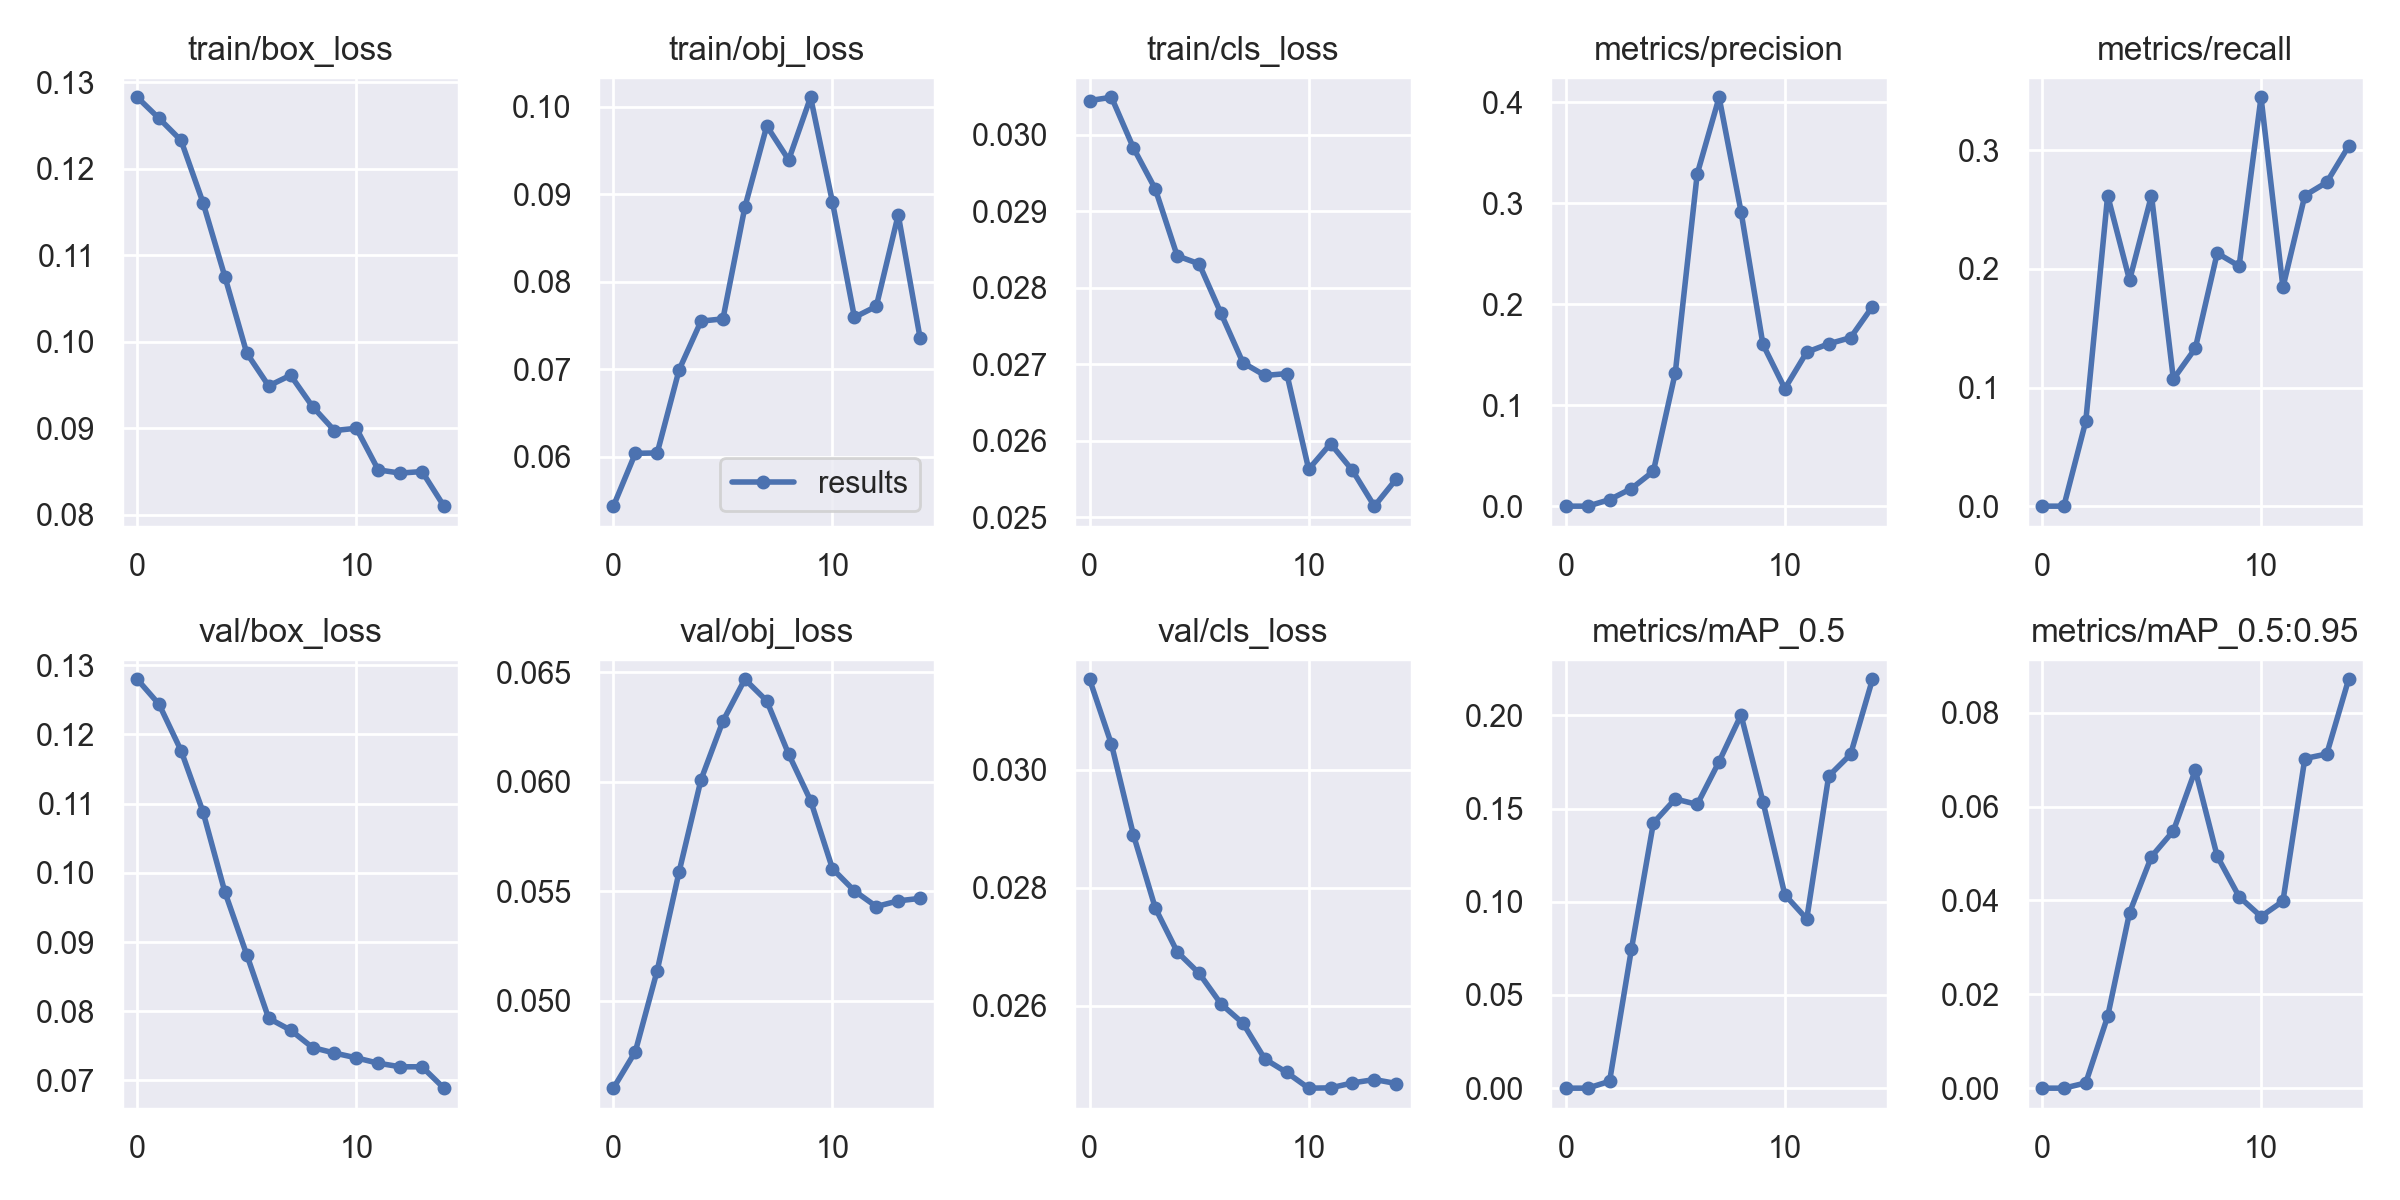

The table this chart was drawn from, first rows:
epoch, train/box_loss, train/obj_loss, train/cls_loss, metrics/precision, metrics/recall, metrics/mAP_0.5, metrics/mAP_0.5:0.95, val/box_loss, val/obj_loss, val/cls_loss, x/lr0, x/lr1, x/lr2
0, 0.1283, 0.05434, 0.03045, 0, 0, 0, 0, 0.128, 0.04602, 0.03153, 0.0982, 0.0002, 0.0002
1, 0.1258, 0.06038, 0.03049, 0, 0, 0, 0, 0.1243, 0.04768, 0.03043, 0.09547, 0.000467, 0.000467
2, 0.1233, 0.06043, 0.02983, 0.006452, 0.07143, 0.003687, 0.001113, 0.1177, 0.05139, 0.0289, 0.09269, 0.0006944, 0.0006944
3, 0.1161, 0.06994, 0.02929, 0.01745, 0.2619, 0.07474, 0.01528, 0.1088, 0.0559, 0.02765, 0.08988, 0.0008822, 0.0008822
4, 0.1076, 0.0755, 0.02842, 0.03454, 0.1905, 0.1423, 0.0374, 0.09723, 0.0601, 0.02691, 0.08703, 0.00103, 0.00103
5, 0.0987, 0.07576, 0.02831, 0.1322, 0.2619, 0.1552, 0.04935, 0.08816, 0.06277, 0.02655, 0.08414, 0.001139, 0.001139
6, 0.09491, 0.08853, 0.02767, 0.3288, 0.1071, 0.1522, 0.05482, 0.07898, 0.06468, 0.02603, 0.08121, 0.001208, 0.001208
7, 0.09614, 0.09781, 0.02702, 0.4048, 0.1331, 0.1753, 0.06778, 0.07728, 0.06369, 0.0257, 0.07824, 0.001237, 0.001237
8, 0.09252, 0.09393, 0.02686, 0.2915, 0.2133, 0.2003, 0.04943, 0.07476, 0.06126, 0.02509, 0.07523, 0.001227, 0.001227
9, 0.08975, 0.1011, 0.02688, 0.1602, 0.2024, 0.1538, 0.0408, 0.07396, 0.05914, 0.02487, 0.07218, 0.001177, 0.001177
10, 0.09001, 0.08908, 0.02563, 0.1164, 0.3447, 0.1038, 0.03658, 0.07327, 0.05603, 0.0246, 0.06909, 0.001088, 0.001088
11, 0.0852, 0.07593, 0.02596, 0.1525, 0.1845, 0.09083, 0.03985, 0.0725, 0.05502, 0.0246, 0.06596, 0.000959, 0.000959
12, 0.08483, 0.07719, 0.02561, 0.1607, 0.2619, 0.1674, 0.07024, 0.07198, 0.0543, 0.02469, 0.06279, 0.0007904, 0.0007904
13, 0.08501, 0.08765, 0.02515, 0.1668, 0.273, 0.1791, 0.07122, 0.07197, 0.05456, 0.02475, 0.05958, 0.0005822, 0.0005822
14, 0.081, 0.07354, 0.0255, 0.1977, 0.3036, 0.2194, 0.08713, 0.06889, 0.05468, 0.02468, 0.05633, 0.0003344, 0.0003344
